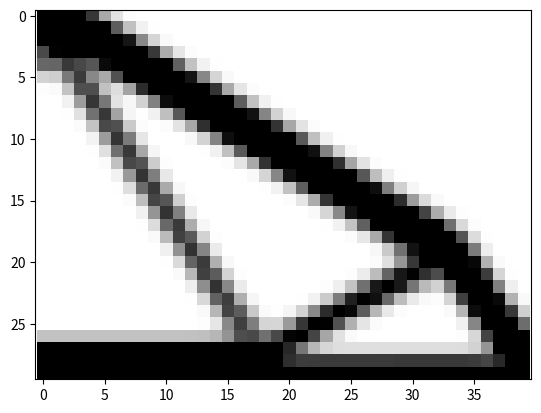

Write the Python code that produced this figure.
import numpy as np # the same code as default.py optimized for speed and line count. Completely unreadable
import matplotlib.pyplot as plt
from scipy.sparse import csc_array
from scipy.sparse.linalg import spsolve
from scipy.signal import convolve2d
def oc(nx, ny, x, volfrac, dcdx, l1=0, l2=1e5, ltol=1e-4, move=.2, xmin=1e-3, power=.5):
  while l2 - l1 > ltol:
    lmid = (l2 + l1)/2
    xnew = x*(dcdx/lmid)**power
    xnew = np.clip(xnew, x - move, x + move)
    xnew = np.clip(xnew, xmin, 1)
    if np.sum(xnew) > volfrac*nx*ny: l1 = lmid
    else: l2 = lmid
  return xnew
def topopt(nx, ny, volfrac, fixeddofs, forces, tol, maxloops, r, p=3, E=1, nu=.3):
  ndof = 2*(nx + 1)*(ny + 1)
  freedofs = np.setdiff1d(np.arange(ndof), fixeddofs)
  f = np.zeros(ndof)
  for force in forces: f[force[0]] = force[1]
  x = volfrac*np.ones((ny, nx))
  k = np.array([1/2 - nu/6, 1/8 + nu/8, -1/4 - nu/12, -1/8 + 3*nu/8, -1/4 + nu/12, -1/8 - nu/8, nu/6, 1/8 - 3*nu/8])
  Ke = np.array([[k[0], k[1], k[2], k[3], k[4], k[5], k[6], k[7]], [k[1], k[0], k[7], k[6], k[5], k[4], k[3], k[2]], [k[2], k[7], k[0], k[5], k[6], k[3], k[4], k[1]], [k[3], k[6], k[5], k[0], k[7], k[2], k[1], k[4]], [k[4], k[5], k[6], k[7], k[0], k[1], k[2], k[3]], [k[5], k[4], k[3], k[2], k[1], k[0], k[7], k[6]], [k[6], k[3], k[4], k[1], k[2], k[7], k[0], k[5]], [k[7], k[2], k[1], k[4], k[3], k[6], k[5], k[0]]])*E/(1 - nu**2)
  _x, _y = np.meshgrid(np.arange(nx), np.arange(ny))
  _x = _x.ravel()
  _y = _y.ravel()
  n1 = (ny + 1)*_x + _y
  n2 = (ny + 1)*(_x + 1) + _y
  dofs = np.array([2*n1, 2*n1 + 1, 2*n2, 2*n2 + 1, 2*n2 + 2, 2*n2 + 3, 2*n1 + 2, 2*n1 + 3]).T
  r_ = int(r) + 1
  y_, x_ = np.ogrid[-r_:r_+1, -r_:r_+1]
  kernel = np.maximum(r - np.sqrt(x_**2 + y_**2), 0)
  d = np.sum(kernel)
  for i in range(maxloops):
    xf = x.ravel()
    K = csc_array(((Ke[None, :, :]*(xf ** p)[:, None, None]).ravel(), (np.repeat(dofs, 8, axis=1).ravel(), np.tile(dofs, (1, 8)).ravel())), shape=(ndof, ndof))
    u = np.zeros(ndof)
    u[freedofs] = spsolve(K[freedofs, :][:, freedofs], f[freedofs])
    uall = u[dofs]
    call = np.einsum('ni,ij,nj->n', uall, Ke, uall)
    c = np.sum(xf**p*call)
    dcdx = convolve2d(x*(p*xf**(p - 1)*call).reshape(ny, nx), kernel, mode='same', boundary='symm')/x/d # 
    xold = x.copy()
    x = oc(nx, ny, x, volfrac, dcdx)
    dx = np.max(np.abs(x - xold))
    vol = np.sum(x)/(nx*ny)
    print(f'{i = } {c = :3.3} {vol = :3.3} {dx = :3.3}')
    if dx < tol: break
  plt.imshow(-x, cmap='gray', interpolation='none')
  plt.axis('equal')
  plt.show()
  return x
nx, ny = 40, 30
fixeddofs = np.union1d(np.arange(0, 2*(ny + 1), 2), [2*(nx + 1)*(ny + 1) - 1])
x = topopt(nx, ny, .3, fixeddofs, [[1, -1]], .01, 1000, 1.5)